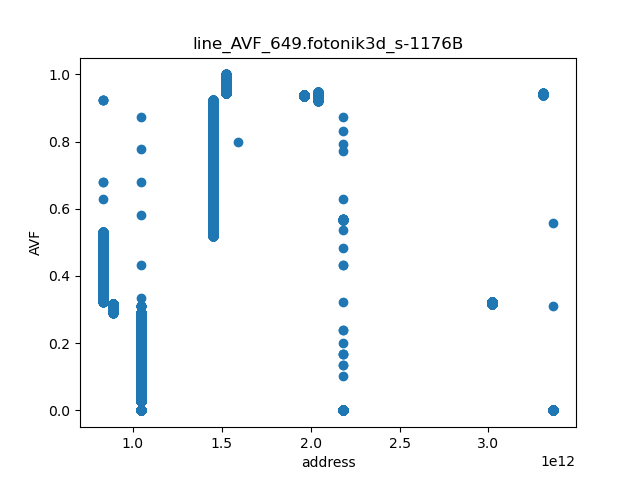

The table this chart was drawn from, first rows:
	line_AVF	page
1046780790603	0.02661	16355949853
1046780790604	0.02661	16355949853
1046780790605	0.02663	16355949853
1046780790606	0.02664	16355949853
1046780790607	0.02665	16355949853
1046780790608	0.02666	16355949853
1046780790609	0.02668	16355949853
1046780790610	0.02668	16355949853
1046780790611	0.02669	16355949853
1046780790612	0.02671	16355949853
1046780790613	0.02671	16355949853
1046780790614	0.02672	16355949853
1046780790615	0.02673	16355949853
1046780790616	0.02673	16355949853
1046780790617	0.02674	16355949853
1046780790618	0.02674	16355949853
1046780790619	0.02676	16355949853
1046780790620	0.02676	16355949853
1046780790621	0.02677	16355949853
1046780790622	0.02678	16355949853
1046780790623	0.02678	16355949853
1046780790624	0.02679	16355949853
1046780790625	0.0268	16355949853
1046780790626	0.0268	16355949853
1046780790627	0.02681	16355949853
1046780790628	0.02683	16355949853
1046780790629	0.02683	16355949853
1046780790630	0.02684	16355949853
1046780790631	0.02685	16355949853
1046780790632	0.02685	16355949853
1046780790633	0.02686	16355949853
1046780790634	0.02687	16355949853
1046780790635	0.02687	16355949853
1046780790636	0.02688	16355949853
1046780790637	0.0269	16355949853
1046780790638	0.0269	16355949853
1046780790639	0.02691	16355949853
1046780790640	0.02692	16355949853
1046780790641	0.02692	16355949853
1046780790642	0.02693	16355949853
1046780790643	0.02695	16355949853
1046780790644	0.02695	16355949853
1046780790645	0.02696	16355949853
1046780790646	0.02697	16355949853
1046780790647	0.02697	16355949853
1046780790648	0.02698	16355949853
1046780790649	0.02699	16355949853
1046780790650	0.027	16355949853
1046780790651	0.02701	16355949853
1046780790652	0.02701	16355949853
1046780790653	0.02702	16355949853
1046780790654	0.02702	16355949853
1046780790655	0.02703	16355949853
1046780790656	0.02705	16355949854
1046780790657	0.02705	16355949854
1046780790658	0.02706	16355949854
1046780790659	0.02707	16355949854
1046780790660	0.02708	16355949854
1046780790661	0.02709	16355949854
1046780790662	0.0271	16355949854
... 96,471 more rows
